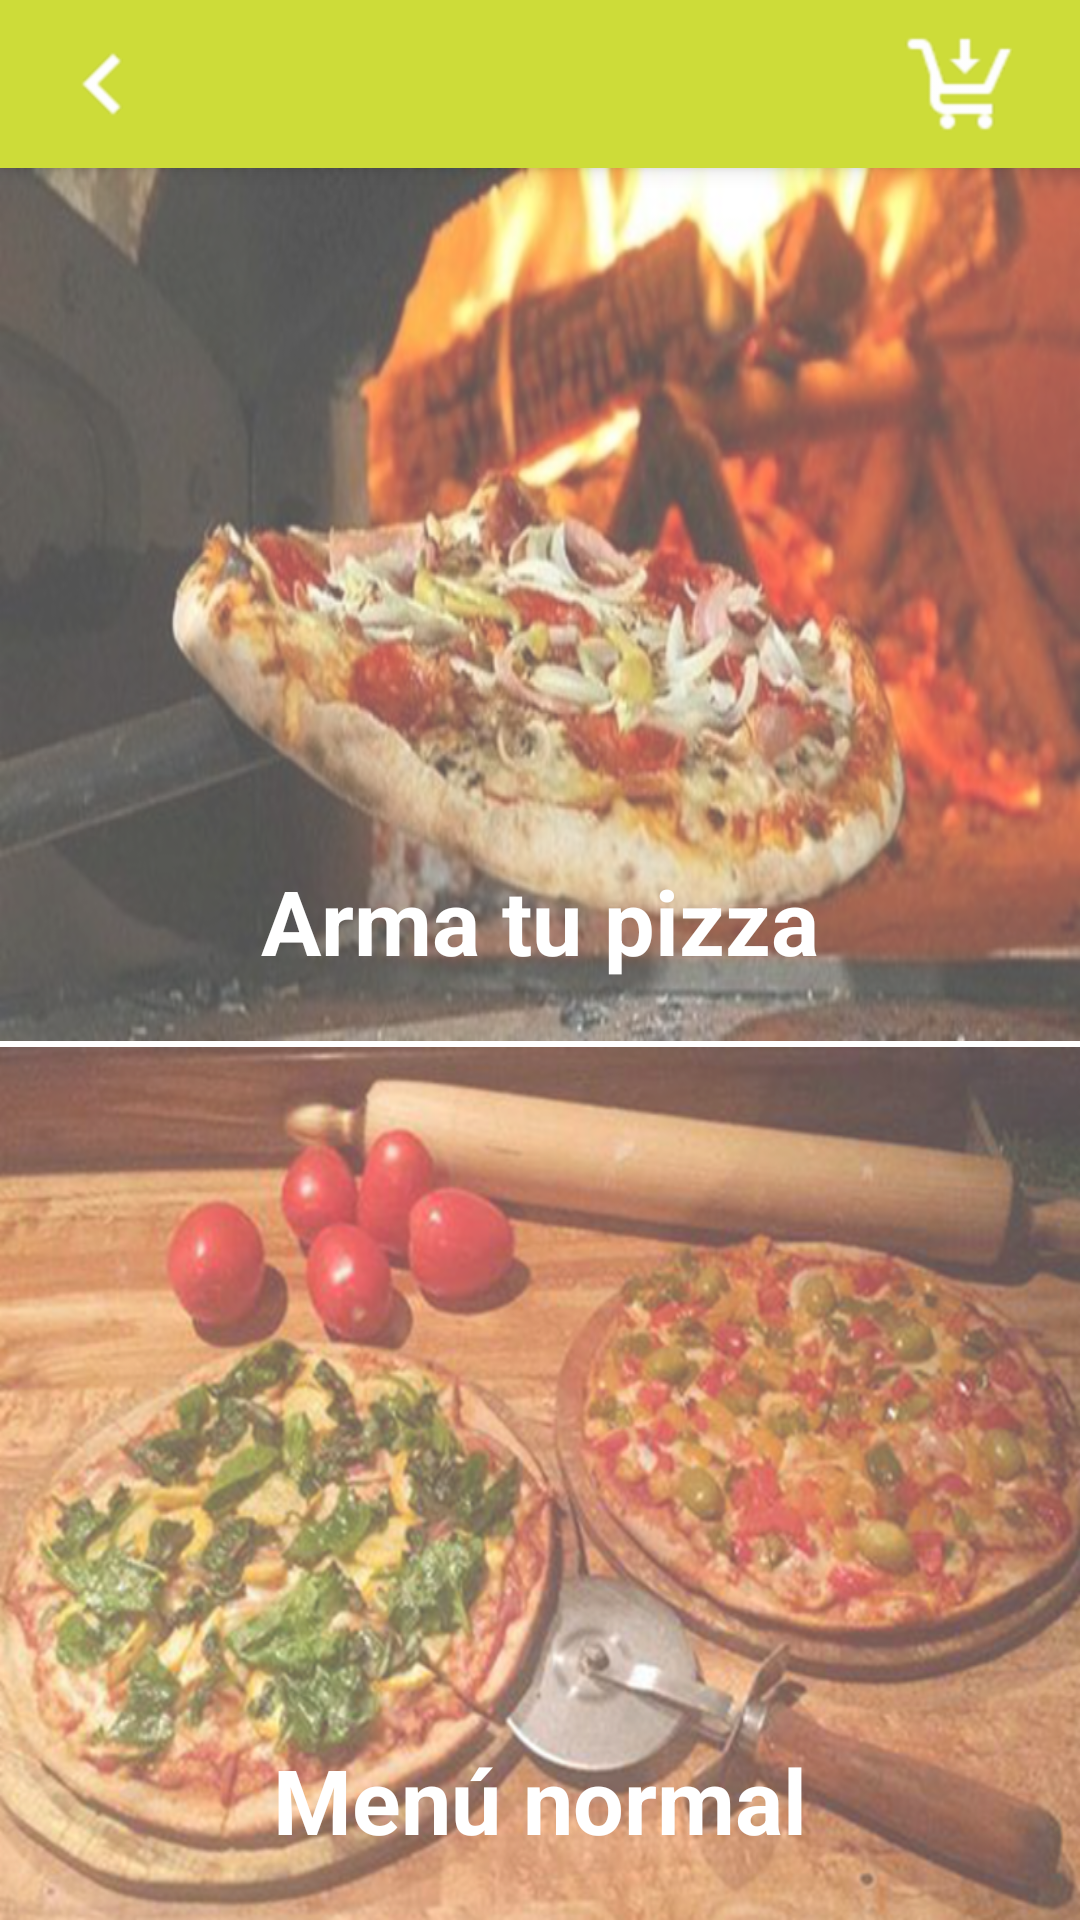

The Android layout XML behind this screen, and the referenced resources:
<!-- AndroidManifest.xml: application theme AppTheme -->
<!-- res/layout/activity_menus.xml -->
<?xml version="1.0" encoding="utf-8"?>
<android.support.design.widget.CoordinatorLayout
    xmlns:android="http://schemas.android.com/apk/res/android"
    xmlns:app="http://schemas.android.com/apk/res-auto"
    xmlns:tools="http://schemas.android.com/tools"
    android:layout_width="match_parent"
    android:layout_height="match_parent"
    android:weightSum="1"
    tools:context=".Menus">

    <include layout="@layout/toolbar" />

    <LinearLayout
        android:layout_width="match_parent"
        android:layout_height="match_parent"
        android:orientation="vertical"
        app:layout_behavior="@string/appbar_scrolling_view_behavior">

        <LinearLayout
            android:id="@+id/arma_pizza"
            android:layout_width="match_parent"
            android:layout_height="0dp"
            android:orientation="vertical"
            android:layout_weight="0.5"
            android:background="@drawable/pizza_le"
            android:gravity="bottom">

            <TextView
                android:layout_width="match_parent"
                android:layout_height="match_parent"
                android:text="@string/arma_tu_pizza"
                android:textSize="30sp"
                android:textColor="@color/primaryWhiteText"
                android:gravity="bottom"
                android:background="#50ffffff"
                android:textAlignment="center"
                android:textStyle="bold"
                android:paddingBottom="20dp"/>

        </LinearLayout>

        <View
            android:layout_width="match_parent"
            android:layout_height="2dp"
            android:background="@color/primaryWhiteText"/>

        <LinearLayout
            android:id="@+id/menu_normal"
            android:layout_width="match_parent"
            android:layout_height="0dp"
            android:orientation="vertical"
            android:layout_weight="0.5"
            android:background="@drawable/pizza_doble"
            android:gravity="bottom">

            <TextView
                android:layout_width="match_parent"
                android:layout_height="match_parent"
                android:text="@string/menu_normal"
                android:textSize="30sp"
                android:gravity="bottom"
                android:background="#50ffffff"
                android:textAlignment="center"
                android:textColor="@color/primaryWhiteText"
                android:textStyle="bold"
                android:paddingBottom="20dp"/>

        </LinearLayout>

    </LinearLayout>

</android.support.design.widget.CoordinatorLayout>
<!-- res/layout/toolbar.xml (included above) -->
<android.support.design.widget.AppBarLayout
    android:layout_width="match_parent"
    android:layout_height="wrap_content"
    android:theme="@style/AppTheme.AppBarOverlay"
    xmlns:app="http://schemas.android.com/apk/res-auto"
    xmlns:android="http://schemas.android.com/apk/res/android">

    <android.support.v7.widget.Toolbar
        android:id="@+id/toolbar"
        android:layout_width="match_parent"
        android:layout_height="?attr/actionBarSize"
        android:background="?attr/colorPrimary"
        app:popupTheme="@style/AppTheme.PopupOverlay" >

        <LinearLayout
            android:layout_width="match_parent"
            android:layout_height="match_parent"
            android:orientation="horizontal"
            android:gravity="center"
            android:weightSum="1">

            <LinearLayout
                android:layout_weight="0.1"
                android:layout_width="0dp"
                android:layout_height="match_parent">

                <ImageView
                    android:id="@+id/backButton"
                    android:layout_width="40dp"
                    android:layout_height="40dp"
                    android:background="@drawable/ic_back"
                    android:layout_gravity="center"/>

            </LinearLayout>


            <TextView
                android:id="@+id/text_toolbar"
                android:layout_width="0dp"
                android:layout_height="wrap_content"
                android:textSize="@dimen/tittle_toolbar"
                android:textColor="@android:color/white"
                android:layout_weight="0.7"
                android:textAlignment="center"
                android:layout_gravity="center"/>

            <LinearLayout
                android:layout_width="0dp"
                android:layout_height="match_parent"
                android:layout_weight="0.2"
                android:gravity="right">

                <ImageView
                    android:id="@+id/carButton"
                    android:layout_width="40dp"
                    android:layout_height="40dp"
                    android:background="@drawable/ic_car"
                    android:layout_gravity="center"
                    android:layout_marginRight="20dp"
                    android:layout_marginEnd="20dp" />

            </LinearLayout>

        </LinearLayout>

    </android.support.v7.widget.Toolbar>

</android.support.design.widget.AppBarLayout>
<!-- resources referenced by this layout -->
<resources>
  <color name="primaryWhiteText">#FFF</color>
  <dimen name="tittle_toolbar">26sp</dimen>
  <!-- drawable ic_back: png bitmap (drawable-hdpi, 277 bytes) -->
  <!-- drawable ic_car: png bitmap (drawable-hdpi, 980 bytes) -->
  <!-- drawable pizza_doble: png bitmap (drawable-hdpi, 269263 bytes) -->
  <!-- drawable pizza_le: png bitmap (drawable-hdpi, 195686 bytes) -->
  <string name="arma_tu_pizza">Arma tu pizza</string>
  <string name="menu_normal">Menú normal</string>
  <style name="AppTheme.AppBarOverlay" parent="ThemeOverlay.AppCompat.Dark.ActionBar" />
  <style name="AppTheme.PopupOverlay" parent="ThemeOverlay.AppCompat.Light" />
  <style name="AppTheme" parent="Theme.AppCompat.Light.NoActionBar">
          
          <item name="colorPrimary">@color/colorPrimary</item>
          <item name="colorPrimaryDark">@color/colorPrimaryDark</item>
          <item name="colorAccent">@color/colorAccent</item>
      </style>
  <color name="colorPrimary">#CDDC39</color>
  <color name="colorPrimaryDark">#B9CB0E</color>
  <color name="colorAccent">#FFEB3B</color>
</resources>
